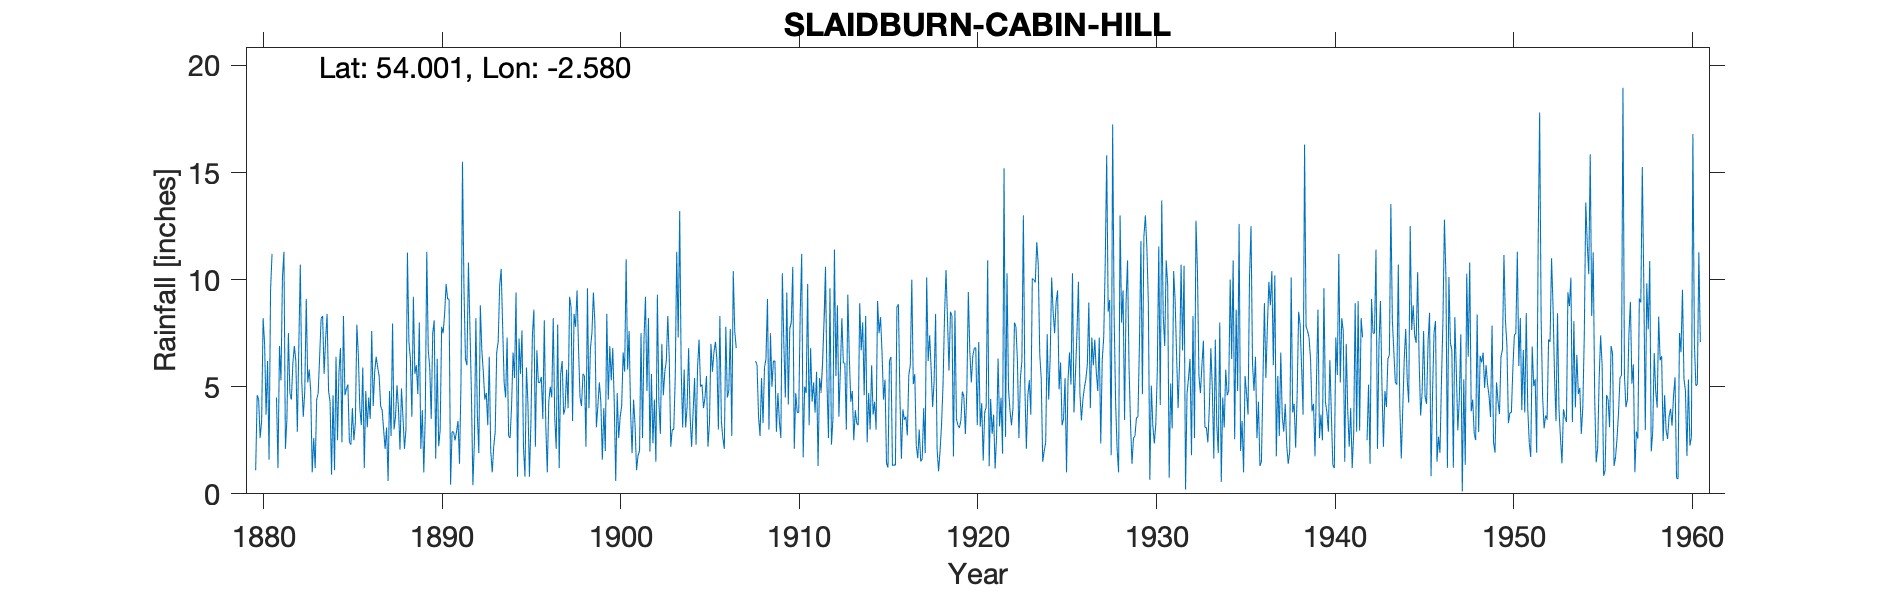

Values plotted in this chart, from the file beside it:
SLAIDBURN, CABIN HILL, , , , , , , , , , , , , , , , , , , , , , , 
Grid ref, SD621563, Long, -2.58, Lat, 54, Elevation, 1559, ft, , , , , , , , , , , , , , , 
Station no, 3086, , , , , , , , , , , , , , , , , , , , , , 
, 1880, 1881, 1882, 1883, 1884, 1885, 1886, 1887, 1888, 1889, 1890, 1891, 1892, 1893, 1894, 1895, 1896, 1897, 1898, 1899, 1900, 1901, 1902
January, 1.1, , 4.4, 5.8, 8.4, 4.6, 5.9, 4.1, 3.95, 6, 8.1, 2.9, 7.8, 3.2, 4.49, 2.18, 5.45, 1.2, 9.5, 7.96, 6.8, 3.8, 8.2
February, 4.6, , 6.1, 4.8, 4.8, 4.9, 1.2, 3.9, 2.06, 4.66, 1.64, 2.9, 4.7, 6.4, 7.3, 0.8, 3.5, 5.6, 6.8, 3.1, 4.3, 1.9, 1.97
March, 4.4, 4.5, 6.9, 1, 4.3, 5.1, 4.8, 3, 4.92, 8, 6.3, 2.5, 0.4, 2, 2.7, 5.9, 8.1, 6.2, 4.5, 4.1, 0.6, 4.4, 5.6
April, 2.6, 1.2, 6.2, 2.6, 0.9, 2.4, 3.1, 2.1, 3.6, 2.1, 2.22, 2.9, 2.4, 1, 2.6, 4.2, 3.2, 3.7, 4.1, 5.2, 4.7, 3.2, 2.36
May, 3.4, 6.9, 2.9, 1.2, 4.6, 2.3, 4.5, 3.1, 2.1, 3.9, 2.98, 3.4, 8.2, 2.2, 4.1, 0.8, 1, 4, 5.6, 4.3, 2.6, 1.1, 4.4
June, 8.2, 5.3, 6.9, 4.4, 1.1, 4, 3.5, 0.6, 3, 1, 7.8, 1.4, 3.7, 2.9, 6.6, 3.3, 4.3, 5.8, 5.5, 1.6, 3.6, 1.8, 1.5
July, 7, 10.1, 10.7, 4.7, 6.4, 2.5, 7.6, 4.8, 11.26, 3.7, 7.5, 5.2, 1.9, 6.6, 5.4, 7.4, 5, 4, 2.2, 4, 4.1, 2, 9.3
August, 3.7, 11.3, 5.2, 6.4, 2.5, 3.3, 4.1, 2.7, 7.1, 11.3, 8.4, 15.5, 8.8, 7.1, 9.4, 8.6, 4.5, 9.2, 9.6, 2, 6.6, 7.5, 4.3
September, 6.2, 2.1, 3.6, 8.2, 5.7, 7.9, 5.7, 7.95, 6.3, 6.7, 9.8, 9.6, 6.7, 9.7, 0.8, 2.2, 8.2, 8.7, 4, 8.4, 5.7, 2.6, 2.8
October, 1.6, 3.5, 4.8, 8.3, 6.8, 6.5, 6.4, 3.01, 3.6, 5.9, 9.1, 6.3, 5.7, 10.5, 7.25, 6.7, 3.6, 3.4, 6.8, 4.4, 10.95, 7.2, 7
November, 9.5, 7.5, 9.1, 5.6, 2.4, 4, 5.9, 3.61, 9.2, 3.5, 9.08, 6, 4.4, 7.82, 5.6, 5.2, 2.1, 8.4, 7.5, 6.9, 5.8, 9.2, 4.6
December, 11.2, 4.7, 5.2, 7.2, 8.3, 3.2, 5.5, 5.07, 5.6, 7.5, 0.43, 10.8, 4.71, 5.2, 7.63, 5.2, 7.9, 7.8, 9.4, 5.3, 7.6, 4.8, 5.7
Total, 63.5, , 72, 60.2, 56.2, 50.7, 58.2, 43.94, 62.69, 64.26, 73.35, 69.4, 59.41, 64.62, 63.87, 52.48, 56.85, 68, 75.5, 57.26, 63.35, 49.5, 57.73
1881 Jan/Feb frozen, , , , , , , , , , , , , , , , , , , , , , , 
1907 all crossed out on record, , , , , , , , , , , , , , , , , , , , , , , 
1942 Feb 3.4, Mar 4.10 amended by ref to…, , , , , , , , , , , , , , , , , , , , , , , 
1945 Mar/April apportioned but left as o…, , , , , , , , , , , , , , , , , , , , , , , 
1947 Feb/Mar adjusted for snow, , , , , , , , , , , , , , , , , , , , , , , 
